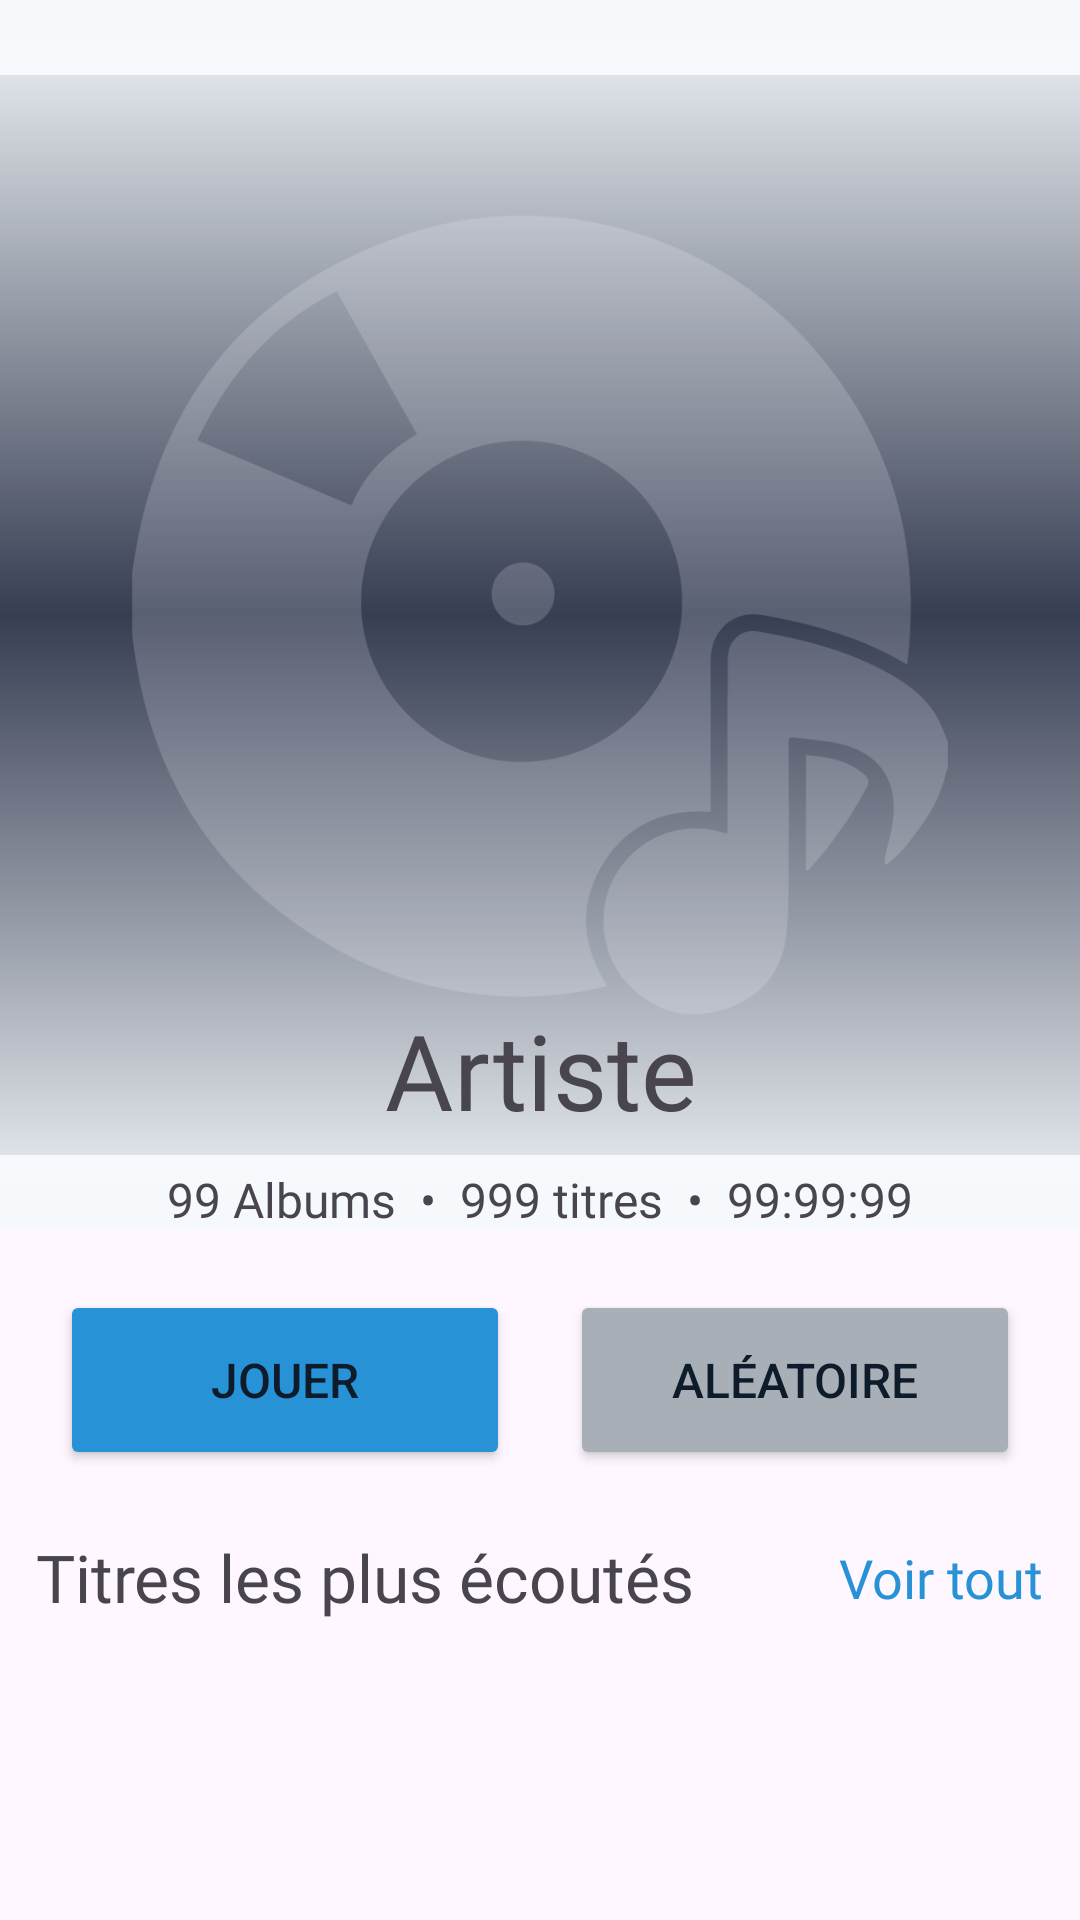

Write the Android layout XML for this screen, with the resource values it uses.
<!-- AndroidManifest.xml: application theme Theme.EchooStation -->
<!-- res/layout/fragment_artist_info.xml -->
<?xml version="1.0" encoding="utf-8"?>
<androidx.core.widget.NestedScrollView xmlns:android="http://schemas.android.com/apk/res/android"
    xmlns:tools="http://schemas.android.com/tools"
    android:layout_width="match_parent"
    android:layout_height="match_parent"
    android:orientation="vertical"
    xmlns:app="http://schemas.android.com/apk/res-auto"
    tools:context=".fragments.mediaDetailFragment.ArtistDetailFragment">
    <LinearLayout
        android:layout_width="match_parent"
        android:layout_height="match_parent"
        android:orientation="vertical"
        android:paddingBottom="82dp">
        <RelativeLayout
            android:layout_width="match_parent"
            android:layout_height="wrap_content">
            <ImageView
                android:id="@+id/background_image"
                android:layout_width="match_parent"
                android:layout_height="410dp"
                android:src="@drawable/echoostation_placeholder_album_3x"/>

            <View
                android:id="@+id/view"
                android:layout_width="match_parent"
                android:layout_height="410dp"
                android:background="@drawable/background_album"/>

            <TextView
                android:id="@+id/artist_name"
                android:layout_width="380dp"
                android:layout_height="wrap_content"
                android:layout_centerHorizontal="true"
                android:layout_above="@id/info_container"
                android:fontFamily="@font/ibm_plex_sans_bold"
                android:includeFontPadding="false"
                android:text="Artiste"
                android:textAlignment="center"
                android:textSize="35dp"/>

            <LinearLayout
                android:id="@+id/info_container"
                android:layout_width="wrap_content"
                android:layout_height="wrap_content"
                android:layout_alignBottom="@id/view"
                android:layout_centerHorizontal="true"
                android:layout_marginTop="12dp"
                android:gravity="center">
                <TextView
                    android:id="@+id/artist_number_album"
                    android:layout_width="wrap_content"
                    android:layout_height="wrap_content"
                    android:layout_centerHorizontal="true"
                    android:fontFamily="@font/ibm_plex_sans_medium"
                    android:includeFontPadding="false"
                    android:text="99 Albums"
                    android:textAlignment="center"
                    android:textSize="16dp"/>

                <TextView
                    android:layout_width="wrap_content"
                    android:layout_height="wrap_content"
                    android:layout_centerHorizontal="true"
                    android:fontFamily="@font/ibm_plex_sans_medium"
                    android:includeFontPadding="false"
                    android:text="  •  "
                    android:textAlignment="center"
                    android:textSize="16dp"/>

                <TextView
                    android:id="@+id/number_tracks"
                    android:layout_width="wrap_content"
                    android:layout_height="wrap_content"
                    android:layout_centerHorizontal="true"
                    android:fontFamily="@font/ibm_plex_sans_medium"
                    android:includeFontPadding="false"
                    android:text="999 titres"
                    android:textAlignment="center"
                    android:textSize="16dp"/>

                <TextView
                    android:layout_width="wrap_content"
                    android:layout_height="wrap_content"
                    android:layout_centerHorizontal="true"
                    android:fontFamily="@font/ibm_plex_sans_medium"
                    android:includeFontPadding="false"
                    android:text="  •  "
                    android:textAlignment="center"
                    android:textSize="16dp"/>

                <TextView
                    android:id="@+id/duration_total"
                    android:layout_width="wrap_content"
                    android:layout_height="wrap_content"
                    android:layout_centerHorizontal="true"
                    android:fontFamily="@font/ibm_plex_sans_medium"
                    android:includeFontPadding="false"
                    android:text="99:99:99"
                    android:textAlignment="center"
                    android:textSize="16dp"/>
            </LinearLayout>
            <LinearLayout
                android:id="@+id/button_container"
                android:layout_width="wrap_content"
                android:layout_height="wrap_content"
                android:layout_below="@id/info_container"
                android:layout_marginTop="20dp"
                android:layout_centerHorizontal="true"
                android:gravity="center"
                android:visibility="visible">
                <Button
                    android:id="@+id/play_button"
                    android:layout_width="150dp"
                    android:layout_height="60dp"
                    android:layout_marginEnd="10dp"
                    android:backgroundTint="@color/accentColor"
                    android:text="Jouer"
                    android:textSize="16dp"
                    android:textColor="@color/colorText"
                    android:drawableLeft="@drawable/round_play_arrow_24"
                    android:drawableTint="@color/colorText"/>

                <Button
                    android:id="@+id/shuffle_button"
                    android:layout_width="150dp"
                    android:layout_height="60dp"
                    android:layout_marginStart="10dp"
                    android:backgroundTint="@color/disableText"
                    android:text="Aléatoire"
                    android:textSize="16dp"
                    android:textColor="@color/colorText"
                    android:drawableLeft="@drawable/round_shuffle_24"
                    android:drawableTint="@color/colorText"/>
            </LinearLayout>
        </RelativeLayout>

        <LinearLayout
            android:id="@+id/best_song_container"
            android:layout_width="match_parent"
            android:layout_height="wrap_content"
            android:orientation="vertical"
            android:layout_marginTop="24dp"
            android:paddingHorizontal="12dp">
            <LinearLayout
                android:layout_width="match_parent"
                android:layout_height="wrap_content"
                android:gravity="center"
                android:orientation="horizontal">
                <TextView
                    android:id="@+id/title_recycler_view_song"
                    android:layout_width="wrap_content"
                    android:layout_height="wrap_content"
                    android:layout_weight="1"
                    android:fontFamily="@font/ibm_plex_sans_bold"
                    android:includeFontPadding="false"
                    android:text="Titres les plus écoutés"
                    android:textSize="22sp"/>

                <TextView
                    android:id="@+id/button_display_song"
                    android:layout_width="wrap_content"
                    android:layout_height="wrap_content"
                    android:fontFamily="@font/ibm_plex_sans_medium"
                    android:includeFontPadding="false"
                    android:text="Voir tout"
                    android:textColor="@color/accentColor"
                    android:textSize="18sp"
                    android:foreground="?attr/selectableItemBackground"
                    android:clickable="true"
                    android:focusable="true"/>
            </LinearLayout>

            <androidx.recyclerview.widget.RecyclerView
                android:id="@+id/recycler_view_best_song"
                android:layout_width="match_parent"
                android:layout_height="wrap_content"
                android:layout_marginTop="8dp"
                android:nestedScrollingEnabled="false"/>

            <androidx.recyclerview.widget.RecyclerView
                android:id="@+id/recycler_view_main"
                android:layout_width="match_parent"
                android:layout_height="wrap_content"
                android:layout_marginTop="12dp"
                android:clipToPadding="false"
                android:paddingBottom="82dp"
                android:nestedScrollingEnabled="false"
                android:visibility="visible"/>
        </LinearLayout>

        <LinearLayout
            android:id="@+id/album_container"
            android:layout_width="match_parent"
            android:layout_height="wrap_content"
            android:orientation="vertical"
            android:layout_marginTop="24dp"
            android:paddingHorizontal="12dp">
            <TextView
                android:layout_width="wrap_content"
                android:layout_height="wrap_content"
                android:fontFamily="@font/ibm_plex_sans_bold"
                android:includeFontPadding="false"
                android:text="Albums"
                android:textSize="22sp"/>

            <androidx.recyclerview.widget.RecyclerView
                android:id="@+id/recycler_view_album"
                android:layout_width="match_parent"
                android:layout_height="wrap_content"
                android:layout_marginTop="8dp"/>
        </LinearLayout>

        <LinearLayout
            android:id="@+id/album_apparition_container"
            android:layout_width="match_parent"
            android:layout_height="wrap_content"
            android:orientation="vertical"
            android:layout_marginTop="24dp"
            android:paddingHorizontal="12dp">
            <TextView
                android:layout_width="wrap_content"
                android:layout_height="wrap_content"
                android:fontFamily="@font/ibm_plex_sans_bold"
                android:includeFontPadding="false"
                android:text="Apparait sur"
                android:textSize="22sp"/>

            <androidx.recyclerview.widget.RecyclerView
                android:id="@+id/recycler_view_album_apparition"
                android:layout_width="match_parent"
                android:layout_height="wrap_content"
                android:layout_marginTop="8dp"/>
        </LinearLayout>

        <LinearLayout
            android:id="@+id/biographie_container"
            android:layout_width="match_parent"
            android:layout_height="wrap_content"
            android:orientation="vertical"
            android:layout_marginTop="24dp"
            android:paddingHorizontal="12dp">
            <TextView
                android:layout_width="wrap_content"
                android:layout_height="wrap_content"
                android:fontFamily="@font/ibm_plex_sans_bold"
                android:includeFontPadding="false"
                android:text="Biographie"
                android:textSize="22sp"/>

            <TextView
                android:id="@+id/artist_description"
                android:layout_width="wrap_content"
                android:layout_height="wrap_content"
                android:layout_marginTop="8dp"
                android:fontFamily="@font/ibm_plex_sans_medium"
                android:includeFontPadding="false"
                android:text="Text"
                android:textAlignment="gravity"
                android:textSize="14sp"/>
        </LinearLayout>
    </LinearLayout>
</androidx.core.widget.NestedScrollView>
<!-- resources referenced by this layout -->
<resources>
  <color name="accentColor">#2892d7</color>
  <color name="colorText">#0D1B2A</color>
  <color name="disableText">#a8afb6</color>
  <!-- drawable background_album (drawable) -->
  <?xml version="1.0" encoding="utf-8"?>
  <shape xmlns:android="http://schemas.android.com/apk/res/android">
      <gradient
          android:type="linear"
          android:angle="90"
          android:startColor="@color/colorPrimary"
          android:centerColor="@color/trueTransparenceColor"
          android:endColor="@color/colorPrimary" />
  </shape>
  <!-- drawable echoostation_placeholder_album_3x: png bitmap (drawable, 97043 bytes) -->
  <style name="Theme.EchooStation" parent="Base.Theme.EchooStation" />
  <color name="colorPrimary">#F5F9FC</color>
  <color name="trueTransparenceColor">#000D172F</color>
  <style name="Base.Theme.EchooStation" parent="Theme.Material3.DayNight.NoActionBar">
          
          
      </style>
</resources>
